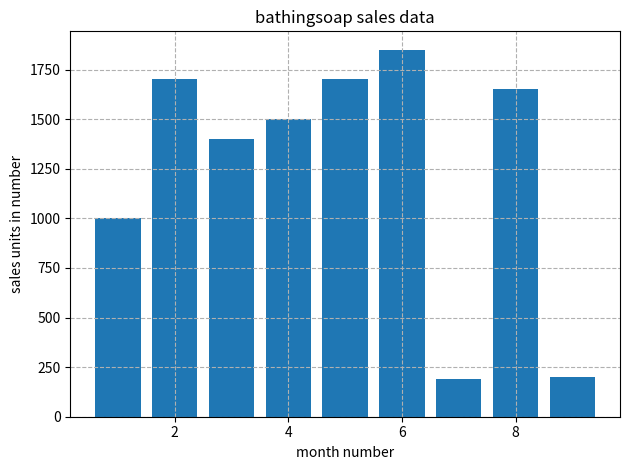

Source code (Python):
import matplotlib.pyplot as plt
month =[1,2,3,4,5,6,7,8,9]
sale = [1000,1700,1400,1500,1700,1850,190,1650,200]
plt.bar(month,sale)
plt.title("bathingsoap sales data")
plt.xlabel("month number")
plt.ylabel("sales units in number")
plt.grid(linestyle = "--")
plt.tight_layout()
plt.show()

